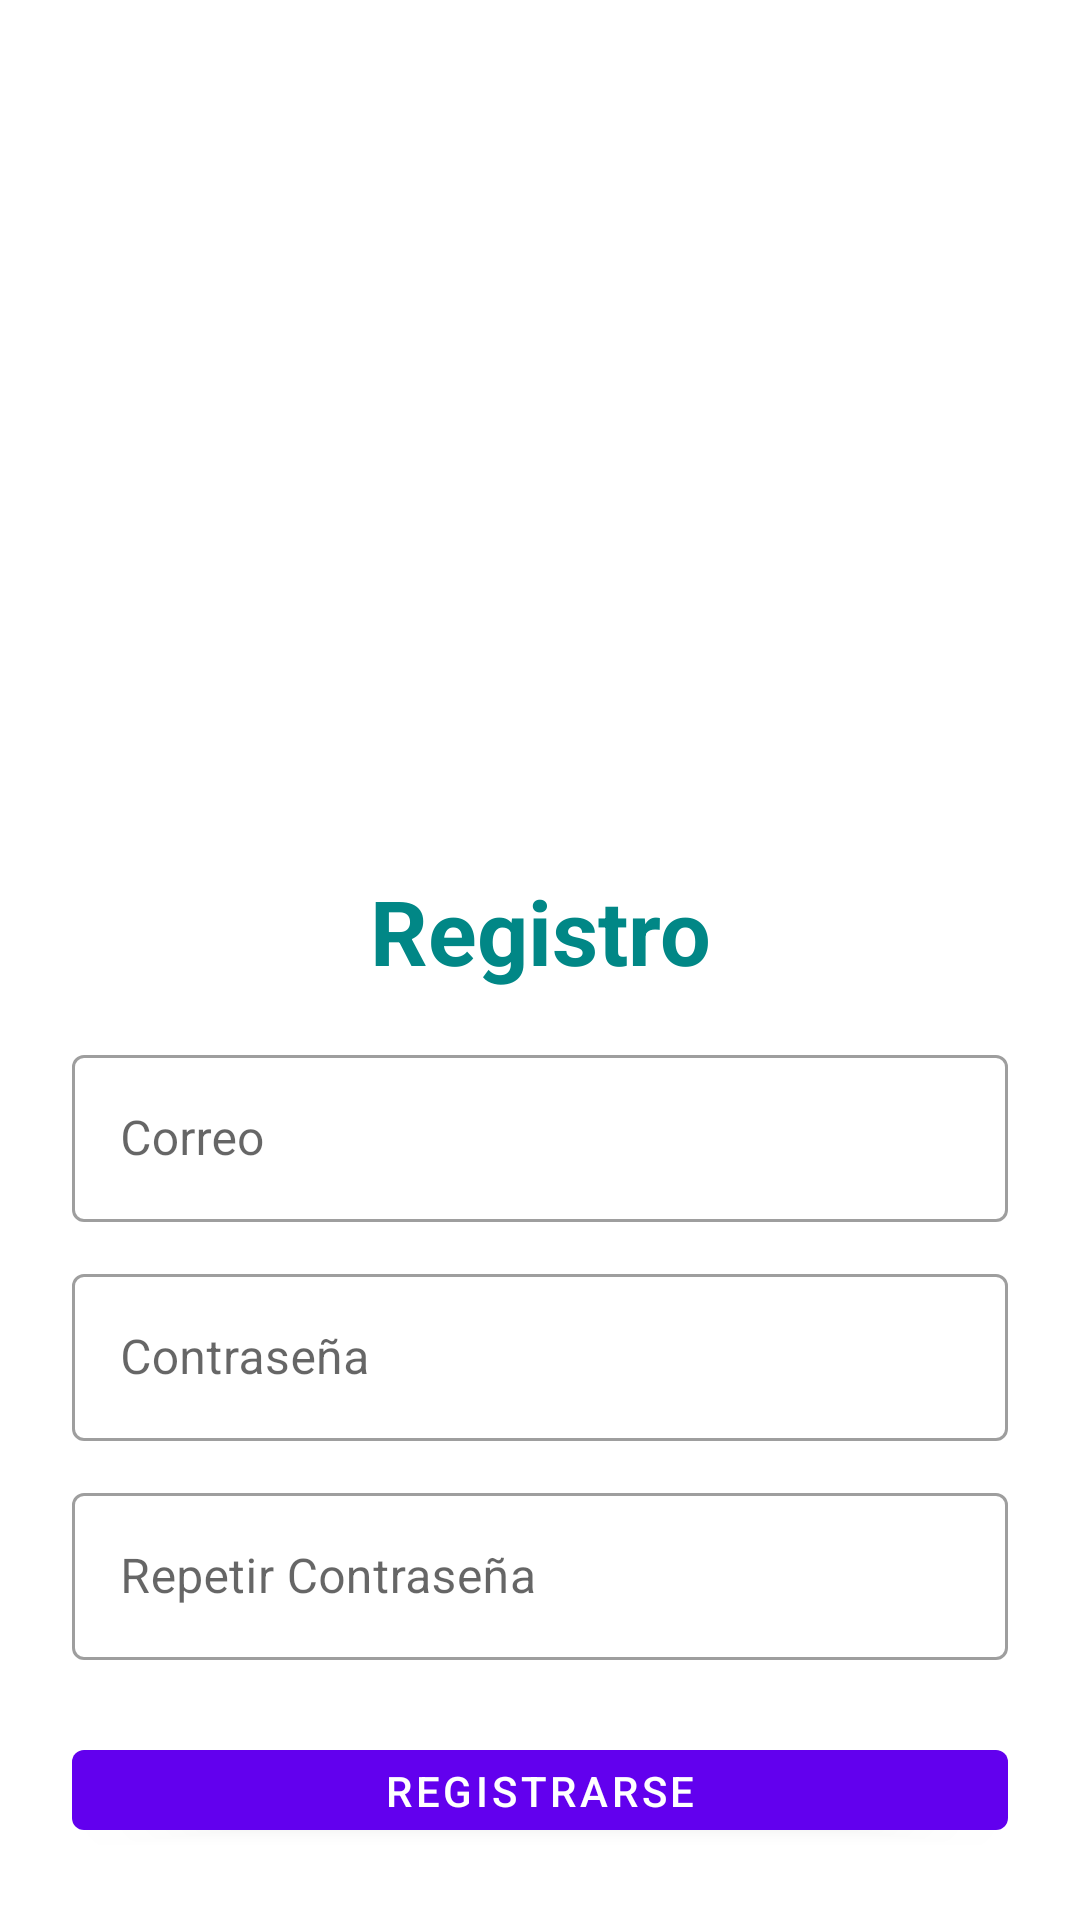

Here is an Android app screen rendered from its layout file. Give the layout XML and the strings, colors and styles it references.
<!-- AndroidManifest.xml: application theme Theme.AburriyoFirebaseApp -->
<!-- res/layout/activity_register.xml -->
<?xml version="1.0" encoding="utf-8"?>
<LinearLayout xmlns:android="http://schemas.android.com/apk/res/android"
    xmlns:app="http://schemas.android.com/apk/res-auto"
    xmlns:tools="http://schemas.android.com/tools"
    android:layout_width="match_parent"
    android:layout_height="match_parent"
    android:orientation="vertical"
    android:padding="24dp"
    tools:context=".RegisterActivity">

    <ImageView
        android:id="@+id/imageView"
        android:layout_width="200dp"
        android:layout_height="200dp"
        android:layout_gravity="center"
        android:layout_marginTop="25dp"
        android:src="@drawable/_200px_opencv_logo_with_text_svg_version_svg"/>

    <LinearLayout
        android:layout_width="match_parent"
        android:layout_height="match_parent"
        android:orientation="vertical"
        android:layout_gravity="center"
        android:layout_marginTop="25dp">

        <TextView
            android:layout_width="match_parent"
            android:layout_height="wrap_content"
            android:layout_marginVertical="16dp"
            android:gravity="center_horizontal"
            android:text="@string/register"
            android:textColor="@color/teal_700"
            android:textSize="30sp"
            android:textStyle="bold" />




        <com.google.android.material.textfield.TextInputLayout
            android:layout_width="match_parent"
            style="@style/Widget.MaterialComponents.TextInputLayout.OutlinedBox"
            android:layout_height="wrap_content">

            <com.google.android.material.textfield.TextInputEditText
                android:id="@+id/etRegEmail"
                android:layout_width="match_parent"
                android:layout_height="wrap_content"
                android:hint="@string/email"
                android:inputType="textEmailAddress" />
        </com.google.android.material.textfield.TextInputLayout>


        <com.google.android.material.textfield.TextInputLayout
            android:layout_width="match_parent"
            style="@style/Widget.MaterialComponents.TextInputLayout.OutlinedBox"
            android:layout_height="wrap_content"
            android:layout_marginTop="12dp">

            <com.google.android.material.textfield.TextInputEditText
                android:id="@+id/etRegPass"
                android:layout_width="match_parent"
                android:layout_height="wrap_content"
                android:hint="@string/password"
                android:inputType="textPassword" />
        </com.google.android.material.textfield.TextInputLayout>

        <com.google.android.material.textfield.TextInputLayout
            android:layout_width="match_parent"
            style="@style/Widget.MaterialComponents.TextInputLayout.OutlinedBox"
            android:layout_height="wrap_content"
            android:layout_marginTop="12dp">

            <com.google.android.material.textfield.TextInputEditText
                android:id="@+id/etRegPass"
                android:layout_width="match_parent"
                android:layout_height="wrap_content"
                android:hint="@string/repeat_password"
                android:inputType="textPassword" />
        </com.google.android.material.textfield.TextInputLayout>




        <com.google.android.material.button.MaterialButton
            android:id="@+id/btnRegister"
            android:layout_width="match_parent"
            android:layout_height="wrap_content"
            android:layout_marginTop="24dp"
            android:text="@string/btn_register" />

        <LinearLayout
            android:layout_width="match_parent"
            android:layout_height="wrap_content"
            android:layout_marginTop="15dp"
            android:gravity="center"
            android:orientation="horizontal">

            <TextView
                android:layout_width="wrap_content"
                android:layout_height="wrap_content"
                android:text="¿Ya te registraste?"
                android:textSize="16sp" />

            <TextView
                android:id="@+id/tvLoginHere"
                android:layout_width="wrap_content"
                android:layout_height="wrap_content"
                android:layout_marginLeft="8dp"
                android:text="@string/btn_login_pantalla"
                android:textColor="@color/teal_700"
                android:textSize="20sp"
                android:textStyle="bold" />

        </LinearLayout>

    </LinearLayout>

</LinearLayout>
<!-- resources referenced by this layout -->
<resources>
  <string name="btn_login_pantalla">Iniciar Sesión</string>
  <string name="btn_register">Registrarse</string>
  <string name="email">Correo</string>
  <string name="password">Contraseña</string>
  <string name="register">Registro</string>
  <string name="repeat_password">Repetir Contraseña</string>
  <style name="Theme.AburriyoFirebaseApp" parent="Theme.MaterialComponents.DayNight.DarkActionBar">
          
          <item name="colorPrimary">@color/purple_500</item>
          <item name="colorPrimaryVariant">@color/purple_700</item>
          <item name="colorOnPrimary">@color/white</item>
          
          <item name="colorSecondary">@color/teal_200</item>
          <item name="colorSecondaryVariant">@color/teal_700</item>
          <item name="colorOnSecondary">@color/black</item>
          
          <item name="android:statusBarColor">?attr/colorPrimaryVariant</item>
          
      </style>
  <!-- not gathered from this repository: default colours our renderer supplied (Android Studio template values) -->
  <color name="purple_500">#FF6200EE</color>
  <color name="purple_700">#FF3700B3</color>
  <color name="teal_200">#FF03DAC5</color>
  <color name="teal_700">#FF018786</color>
  <color name="black">#FF000000</color>
  <color name="white">#FFFFFFFF</color>
</resources>
